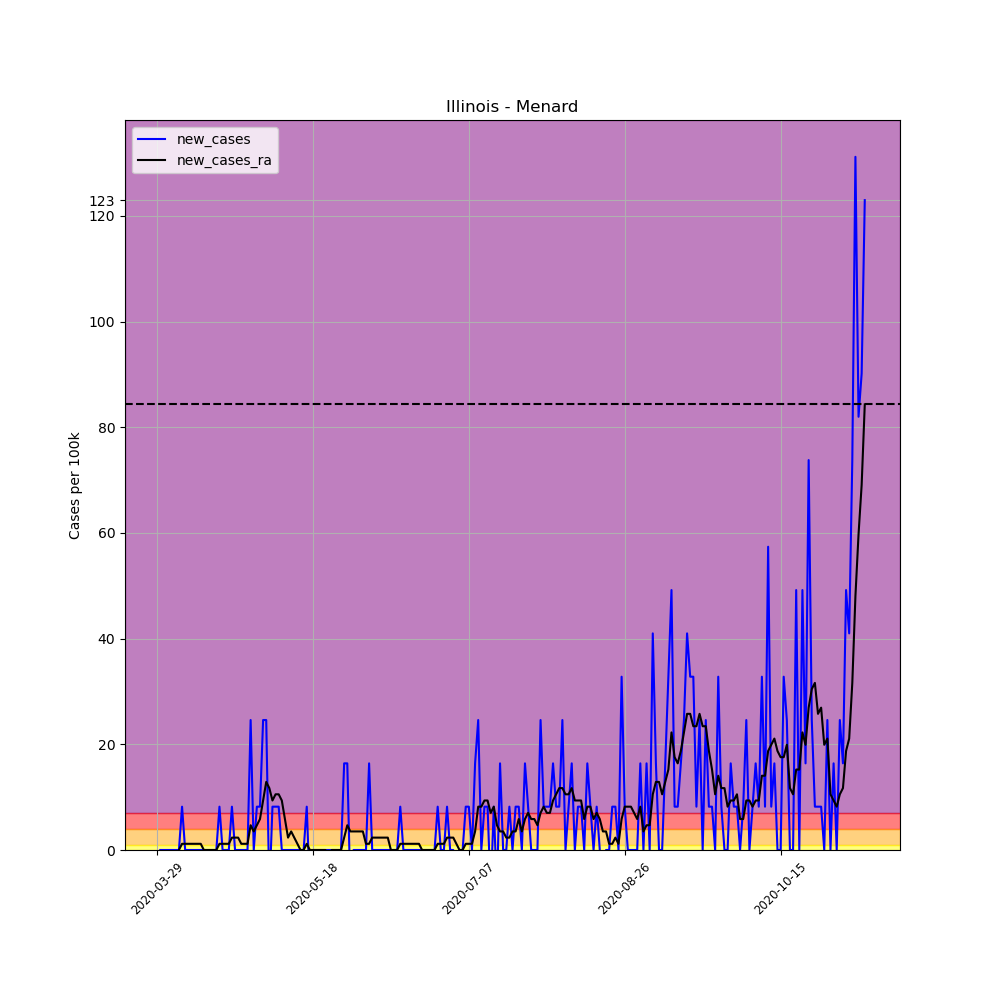

Data behind this chart, as committed beside it:
, date, county, state, fips, cases, deaths, COUNTY, STNAME, CTYNAME, POPESTIMATE2019, per_100k, per_100k_ra, new_cases, new_cases_ra
444432, 2020-03-29, Menard, Illinois, 17129, 1, 0, 129, Illinois, Menard, 12196, 8.199, , , 
444433, 2020-03-30, Menard, Illinois, 17129, 1, 0, 129, Illinois, Menard, 12196, 8.199, , 0.0, 
444434, 2020-03-31, Menard, Illinois, 17129, 1, 0, 129, Illinois, Menard, 12196, 8.199, , 0.0, 
444435, 2020-04-01, Menard, Illinois, 17129, 1, 0, 129, Illinois, Menard, 12196, 8.199, , 0.0, 
444436, 2020-04-02, Menard, Illinois, 17129, 1, 0, 129, Illinois, Menard, 12196, 8.199, , 0.0, 
444437, 2020-04-03, Menard, Illinois, 17129, 1, 0, 129, Illinois, Menard, 12196, 8.199, , 0.0, 
444438, 2020-04-04, Menard, Illinois, 17129, 1, 0, 129, Illinois, Menard, 12196, 8.199, 8.199, 0.0, 
444439, 2020-04-05, Menard, Illinois, 17129, 1, 0, 129, Illinois, Menard, 12196, 8.199, 8.199, 0.0, 0.0
444440, 2020-04-06, Menard, Illinois, 17129, 2, 0, 129, Illinois, Menard, 12196, 16.4, 9.371, 8.199, 1.171
444441, 2020-04-07, Menard, Illinois, 17129, 2, 0, 129, Illinois, Menard, 12196, 16.4, 10.54, 0.0, 1.171
444442, 2020-04-08, Menard, Illinois, 17129, 2, 0, 129, Illinois, Menard, 12196, 16.4, 11.71, 0.0, 1.171
444443, 2020-04-09, Menard, Illinois, 17129, 2, 0, 129, Illinois, Menard, 12196, 16.4, 12.88, 0.0, 1.171
444444, 2020-04-10, Menard, Illinois, 17129, 2, 0, 129, Illinois, Menard, 12196, 16.4, 14.06, 0.0, 1.171
444445, 2020-04-11, Menard, Illinois, 17129, 2, 0, 129, Illinois, Menard, 12196, 16.4, 15.23, 0.0, 1.171
444446, 2020-04-12, Menard, Illinois, 17129, 2, 0, 129, Illinois, Menard, 12196, 16.4, 16.4, 0.0, 1.171
444447, 2020-04-13, Menard, Illinois, 17129, 2, 0, 129, Illinois, Menard, 12196, 16.4, 16.4, 0.0, 0.0
444448, 2020-04-14, Menard, Illinois, 17129, 2, 0, 129, Illinois, Menard, 12196, 16.4, 16.4, 0.0, 0.0
444449, 2020-04-15, Menard, Illinois, 17129, 2, 0, 129, Illinois, Menard, 12196, 16.4, 16.4, 0.0, 0.0
444450, 2020-04-16, Menard, Illinois, 17129, 2, 0, 129, Illinois, Menard, 12196, 16.4, 16.4, 0.0, 0.0
444451, 2020-04-17, Menard, Illinois, 17129, 2, 0, 129, Illinois, Menard, 12196, 16.4, 16.4, 0.0, 0.0
444452, 2020-04-18, Menard, Illinois, 17129, 3, 0, 129, Illinois, Menard, 12196, 24.6, 17.57, 8.199, 1.171
444453, 2020-04-19, Menard, Illinois, 17129, 3, 0, 129, Illinois, Menard, 12196, 24.6, 18.74, 0.0, 1.171
444454, 2020-04-20, Menard, Illinois, 17129, 3, 0, 129, Illinois, Menard, 12196, 24.6, 19.91, 0.0, 1.171
444455, 2020-04-21, Menard, Illinois, 17129, 3, 0, 129, Illinois, Menard, 12196, 24.6, 21.08, 0.0, 1.171
444456, 2020-04-22, Menard, Illinois, 17129, 4, 0, 129, Illinois, Menard, 12196, 32.8, 23.43, 8.199, 2.343
444457, 2020-04-23, Menard, Illinois, 17129, 4, 0, 129, Illinois, Menard, 12196, 32.8, 25.77, 0.0, 2.343
444458, 2020-04-24, Menard, Illinois, 17129, 4, 0, 129, Illinois, Menard, 12196, 32.8, 28.11, 0.0, 2.343
444459, 2020-04-25, Menard, Illinois, 17129, 4, 0, 129, Illinois, Menard, 12196, 32.8, 29.28, 0.0, 1.171
444460, 2020-04-26, Menard, Illinois, 17129, 4, 0, 129, Illinois, Menard, 12196, 32.8, 30.45, 0.0, 1.171
444461, 2020-04-27, Menard, Illinois, 17129, 4, 0, 129, Illinois, Menard, 12196, 32.8, 31.63, 0.0, 1.171
444462, 2020-04-28, Menard, Illinois, 17129, 7, 0, 129, Illinois, Menard, 12196, 57.4, 36.31, 24.6, 4.685
444463, 2020-04-29, Menard, Illinois, 17129, 7, 0, 129, Illinois, Menard, 12196, 57.4, 39.83, 0.0, 3.514
444464, 2020-04-30, Menard, Illinois, 17129, 8, 0, 129, Illinois, Menard, 12196, 65.6, 44.51, 8.199, 4.685
444465, 2020-05-01, Menard, Illinois, 17129, 9, 0, 129, Illinois, Menard, 12196, 73.79, 50.37, 8.199, 5.857
444466, 2020-05-02, Menard, Illinois, 17129, 12, 0, 129, Illinois, Menard, 12196, 98.39, 59.74, 24.6, 9.371
444467, 2020-05-03, Menard, Illinois, 17129, 15, 0, 129, Illinois, Menard, 12196, 123, 72.62, 24.6, 12.88
444468, 2020-05-04, Menard, Illinois, 17129, 14, 0, 129, Illinois, Menard, 12196, 114.8, 84.34, -8.199, 11.71
444469, 2020-05-05, Menard, Illinois, 17129, 15, 0, 129, Illinois, Menard, 12196, 123, 93.71, 8.199, 9.371
444470, 2020-05-06, Menard, Illinois, 17129, 16, 0, 129, Illinois, Menard, 12196, 131.2, 104.2, 8.199, 10.54
444471, 2020-05-07, Menard, Illinois, 17129, 17, 0, 129, Illinois, Menard, 12196, 139.4, 114.8, 8.199, 10.54
444472, 2020-05-08, Menard, Illinois, 17129, 17, 0, 129, Illinois, Menard, 12196, 139.4, 124.2, 0.0, 9.371
444473, 2020-05-09, Menard, Illinois, 17129, 17, 0, 129, Illinois, Menard, 12196, 139.4, 130, 0.0, 5.857
444474, 2020-05-10, Menard, Illinois, 17129, 17, 0, 129, Illinois, Menard, 12196, 139.4, 132.4, 0.0, 2.343
444475, 2020-05-11, Menard, Illinois, 17129, 17, 0, 129, Illinois, Menard, 12196, 139.4, 135.9, 0.0, 3.514
444476, 2020-05-12, Menard, Illinois, 17129, 17, 0, 129, Illinois, Menard, 12196, 139.4, 138.2, 0.0, 2.343
444477, 2020-05-13, Menard, Illinois, 17129, 17, 0, 129, Illinois, Menard, 12196, 139.4, 139.4, 0.0, 1.171
444478, 2020-05-14, Menard, Illinois, 17129, 17, 0, 129, Illinois, Menard, 12196, 139.4, 139.4, 0.0, 0.0
444479, 2020-05-15, Menard, Illinois, 17129, 17, 0, 129, Illinois, Menard, 12196, 139.4, 139.4, 0.0, 0.0
444480, 2020-05-16, Menard, Illinois, 17129, 18, 0, 129, Illinois, Menard, 12196, 147.6, 140.6, 8.199, 1.171
444481, 2020-05-17, Menard, Illinois, 17129, 17, 0, 129, Illinois, Menard, 12196, 139.4, 140.6, -8.199, 0.0
444482, 2020-05-18, Menard, Illinois, 17129, 17, 0, 129, Illinois, Menard, 12196, 139.4, 140.6, 0.0, 0.0
444483, 2020-05-19, Menard, Illinois, 17129, 17, 0, 129, Illinois, Menard, 12196, 139.4, 140.6, 0.0, 0.0
444484, 2020-05-20, Menard, Illinois, 17129, 17, 0, 129, Illinois, Menard, 12196, 139.4, 140.6, 0.0, 0.0
444485, 2020-05-21, Menard, Illinois, 17129, 17, 0, 129, Illinois, Menard, 12196, 139.4, 140.6, 0.0, 0.0
444486, 2020-05-22, Menard, Illinois, 17129, 17, 0, 129, Illinois, Menard, 12196, 139.4, 140.6, 0.0, 0.0
444487, 2020-05-23, Menard, Illinois, 17129, 17, 0, 129, Illinois, Menard, 12196, 139.4, 139.4, 0.0, -1.171
444488, 2020-05-24, Menard, Illinois, 17129, 17, 0, 129, Illinois, Menard, 12196, 139.4, 139.4, 0.0, 0.0
444489, 2020-05-25, Menard, Illinois, 17129, 17, 0, 129, Illinois, Menard, 12196, 139.4, 139.4, 0.0, 0.0
444490, 2020-05-26, Menard, Illinois, 17129, 17, 0, 129, Illinois, Menard, 12196, 139.4, 139.4, 0.0, 0.0
444491, 2020-05-27, Menard, Illinois, 17129, 17, 0, 129, Illinois, Menard, 12196, 139.4, 139.4, 0.0, 0.0
... 168 more rows
